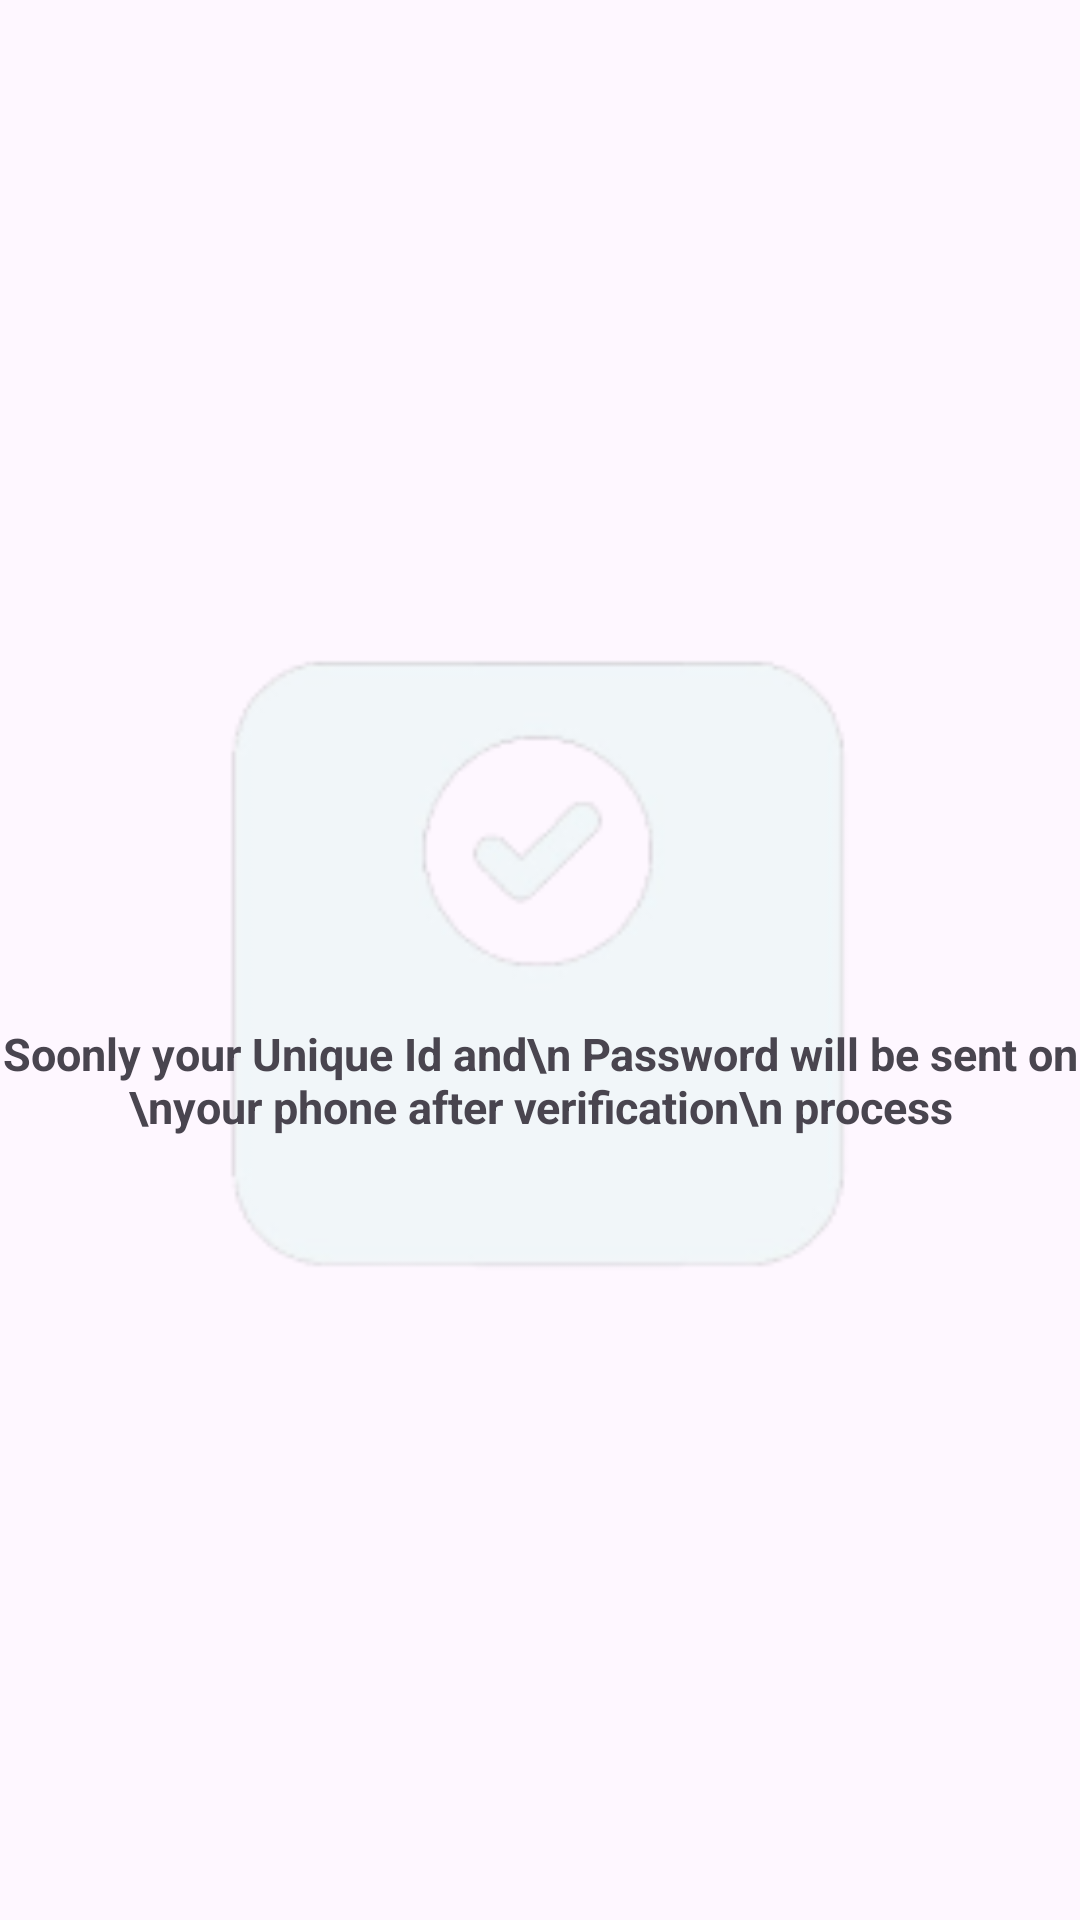

This screen was rendered from an Android layout file. Write that file and the resources it references.
<!-- AndroidManifest.xml: application theme Theme.CONTACT_MANAGER -->
<!-- res/layout/dialogbox.xml -->
<?xml version="1.0" encoding="utf-8"?>
<FrameLayout xmlns:android="http://schemas.android.com/apk/res/android"
    android:layout_width="match_parent"
    android:layout_height="match_parent"
    android:layout_gravity="center"
    android:gravity="center">

    <ImageView
        android:layout_width="331dp"
        android:layout_height="256dp"
        android:layout_gravity="center"
        android:src="@drawable/dialogbox">

    </ImageView>

    <TextView
        android:layout_width="wrap_content"
        android:layout_height="wrap_content"
        android:layout_gravity="center"
        android:layout_marginTop="40dp"
        android:text="Soonly your Unique Id and\n Password will be sent on \nyour phone after verification\n process"
        android:textSize="15dp"
        android:gravity="center"
        android:textStyle="bold"/>

</FrameLayout>
<!-- resources referenced by this layout -->
<resources>
  <!-- drawable dialogbox: png bitmap (drawable, 7014 bytes) -->
  <style name="Theme.CONTACT_MANAGER" parent="Base.Theme.CONTACT_MANAGER" />
  <style name="Base.Theme.CONTACT_MANAGER" parent="Theme.Material3.DayNight.NoActionBar">
          
          
      </style>
</resources>
